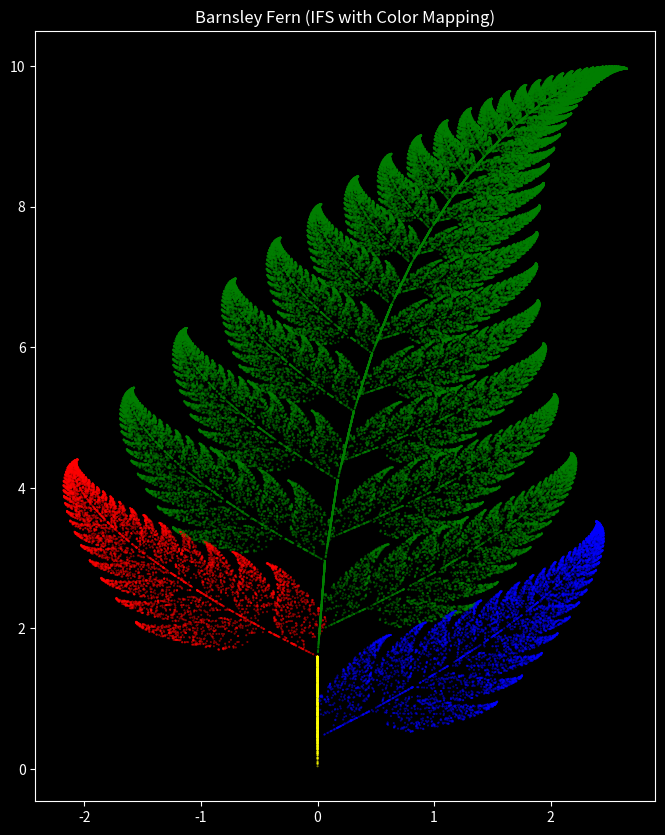

Recreate this plot in Python.
import matplotlib.pyplot as plt
import random

def draw_barnsley_fern(iterations=100000):
    # 初始座標
    x, y = 0, 0
    
    x_points = []
    y_points = []
    colors = []

    print(f"正在生長巴恩斯利蕨，共 {iterations} 個細胞...")

    for i in range(iterations):
        # 生成一個 0 到 100 的隨機數，用來決定要走哪一條規則
        # 這是「加權隨機」，因為大自然的生長不是均等的
        r = random.uniform(0, 100)

        # 暫存舊的 x, y (因為計算新 y 時需要用到舊 x)
        x_old, y_old = x, y

        # --- 規則 1: 莖 (Stem) ---
        # 機率 1%
        # 數學：把點壓扁到 y 軸上，並不往上長
        if r < 1:
            x = 0
            y = 0.16 * y_old
            color = 'yellow' # 根部

        # --- 規則 2: 主葉生長 (Successive Leaflets) ---
        # 機率 85%
        # 數學：稍微縮小，並向上推，讓蕨類長高
        elif r < 86:
            x = 0.85 * x_old + 0.04 * y_old
            y = -0.04 * x_old + 0.85 * y_old + 1.6
            color = 'green'  # 主體

        # --- 規則 3: 左側葉片 (Left Leaflet) ---
        # 機率 7%
        # 數學：縮小並向左旋轉
        elif r < 93:
            x = 0.20 * x_old - 0.26 * y_old
            y = 0.23 * x_old + 0.22 * y_old + 1.6
            color = 'red'    # 左葉

        # --- 規則 4: 右側葉片 (Right Leaflet) ---
        # 機率 7% (剩餘的機率)
        # 數學：縮小並向右旋轉
        else:
            x = -0.15 * x_old + 0.28 * y_old
            y = 0.26 * x_old + 0.24 * y_old + 0.44
            color = 'blue'   # 右葉

        # 存入座標 (前幾個點通常會亂跳，可以選擇忽略，這裡全部畫出來也無妨)
        x_points.append(x)
        y_points.append(y)
        colors.append(color)

    # 繪圖
    plt.figure(figsize=(8, 10), dpi=100)
    # 背景設為黑色，對比度更高
    plt.style.use('dark_background') 
    
    plt.scatter(x_points, y_points, c=colors, s=0.2, alpha=0.6)
    
    plt.title("Barnsley Fern (IFS with Color Mapping)")
    plt.axis('on')
    plt.show()

if __name__ == "__main__":
    draw_barnsley_fern(100000)